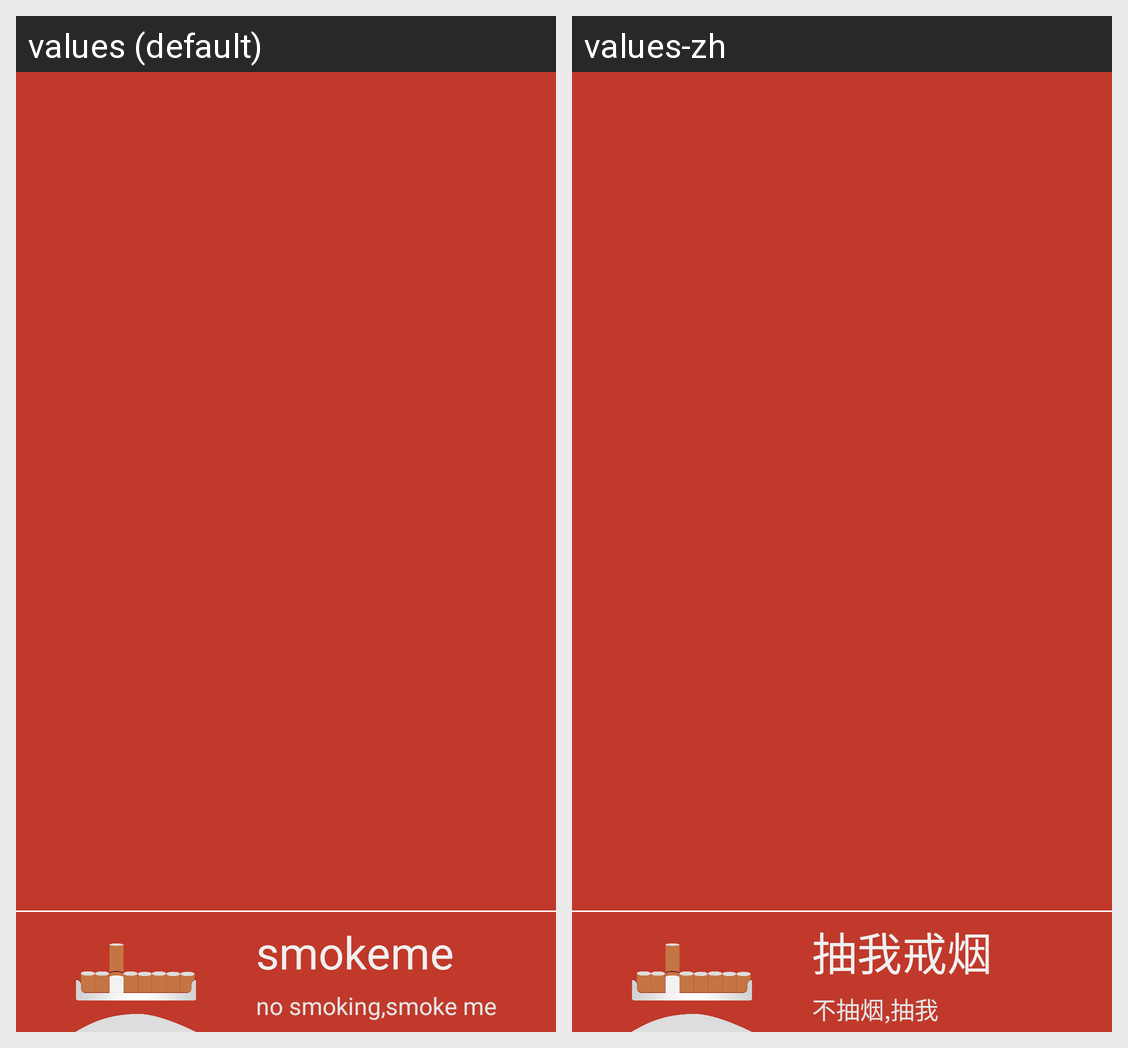

Strings drawn on this Android screen and how each of the app's shown locales translates them:
Android screen res/layout/activity_splash.xml rendered under 2 locales, left to right: values (default), values-zh. Device: Nexus 5 (rendered at 1080×1920; each locale shown at half size, 540×960, under a caption strip naming it); theme AppTheme.
Strings drawn on this screen, with the default value and each locale's value (text and hints the layout hard-codes, and strings that could not be matched under every locale, appear in the picture but are not listed):

app_name
  values: smokeme
  values-zh: 抽我戒烟

moto
  values: no smoking,smoke me
  values-zh: 不抽烟,抽我
